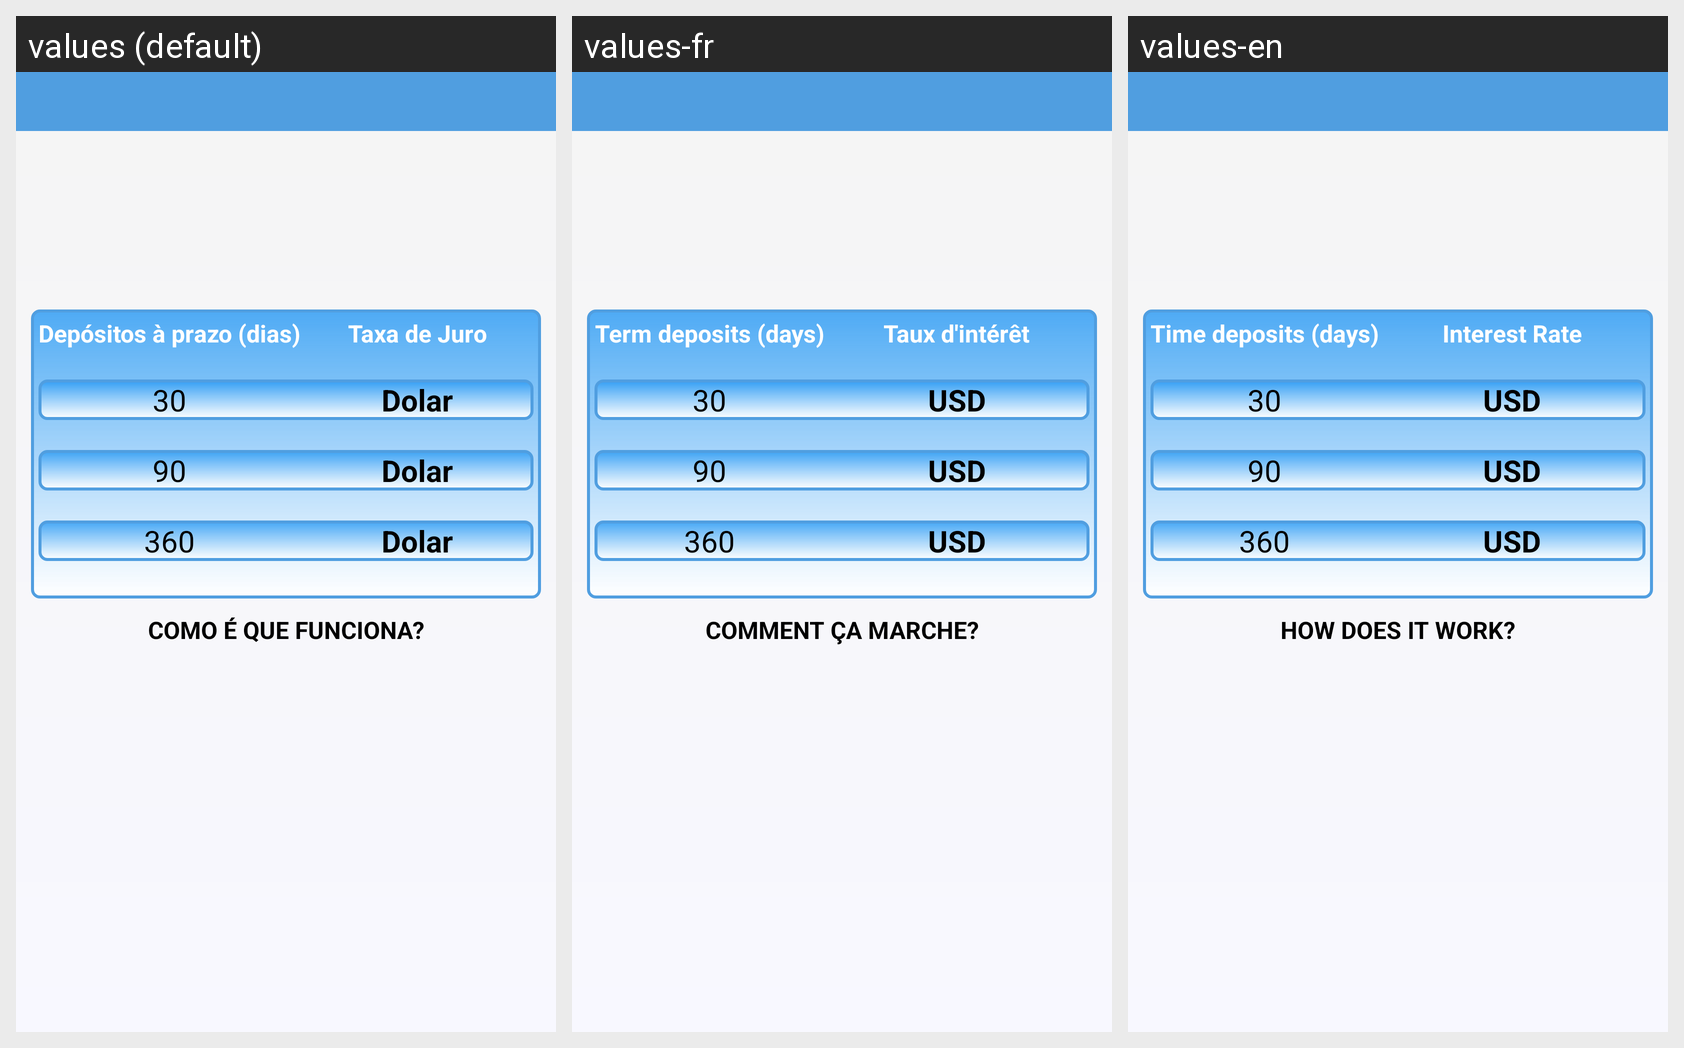

Here is an Android app screen in its default locale and in the app's own translations. Write out the translated-string differences for the strings that appear on this screen.
Android screen res/layout/activity_juros.xml rendered under 3 locales, left to right: values (default), values-fr, values-en. Device: Nexus 5 (rendered at 1080×1920; each locale shown at half size, 540×960, under a caption strip naming it); theme AppTheme.
Strings drawn on this screen, with the default value and each locale's value (text and hints the layout hard-codes, and strings that could not be matched under every locale, appear in the picture but are not listed):

dep_sitos_prazo_dias
  values: Depósitos à prazo (dias)
  values-fr: Term deposits (days)
  values-en: Time deposits (days)

taxa_de_juro
  values: Taxa de Juro
  values-fr: Taux d'intérêt
  values-en: Interest Rate

dolar
  values: Dolar
  values-fr: USD
  values-en: USD

como_que_funciona
  values: COMO É QUE FUNCIONA?
  values-fr: COMMENT ÇA MARCHE?
  values-en: HOW DOES IT WORK?
